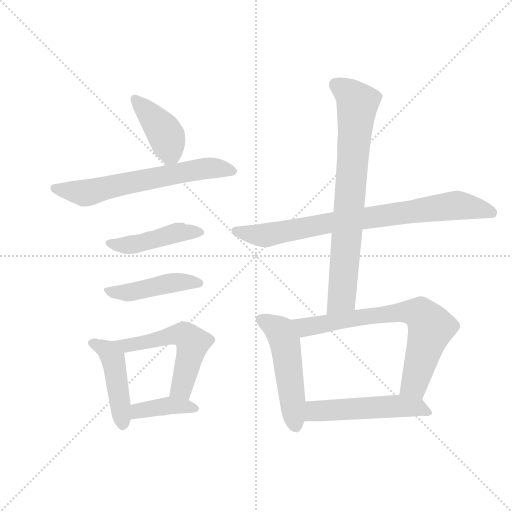
t = 0.00 s
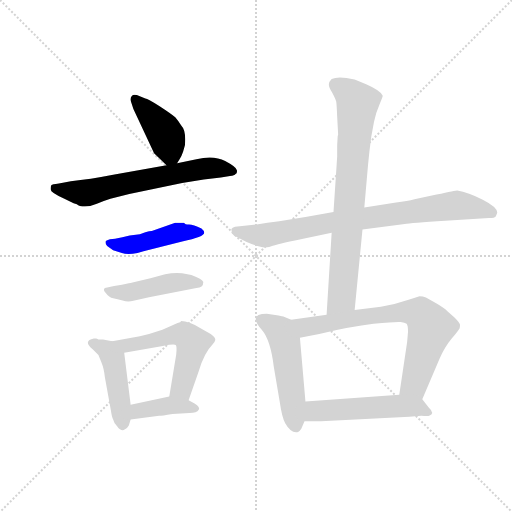
t = 1.75 s
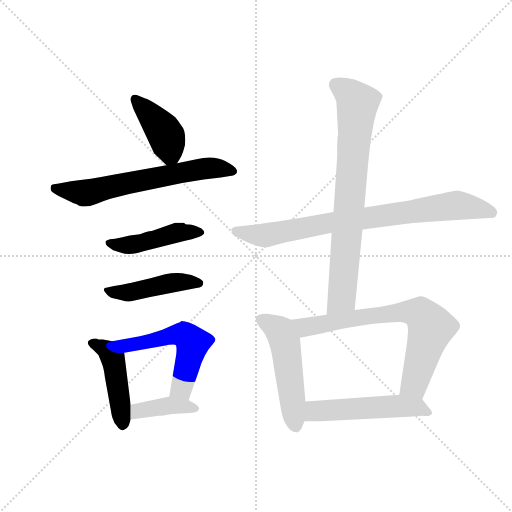
t = 3.50 s
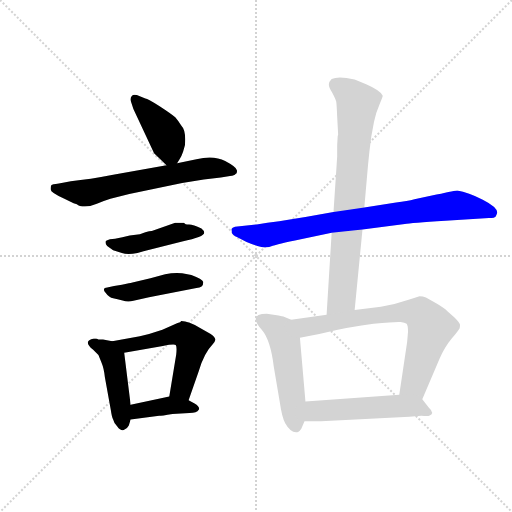
t = 5.25 s
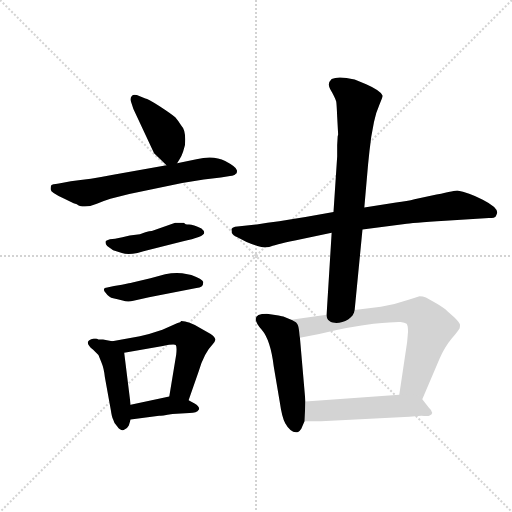
t = 7.00 s
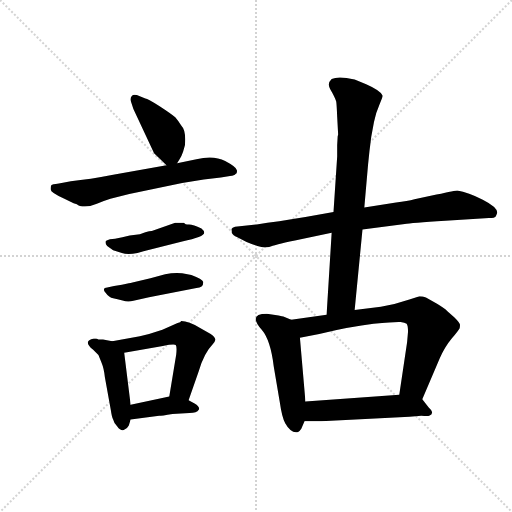
t = 8.75 s

The animated SVG that drew these frames (rendered in a browser with its animation timeline set to each time). Animation: 12 CSS @keyframes rules; one cycle of 8.75 s.

<svg version="1.1" viewBox="0 0 1024 1024" xmlns="http://www.w3.org/2000/svg">
  <g stroke="lightgray" stroke-dasharray="1,1" stroke-width="1" transform="scale(4, 4)">
    <line x1="0" y1="0" x2="256" y2="256"></line>
    <line x1="256" y1="0" x2="0" y2="256"></line>
    <line x1="128" y1="0" x2="128" y2="256"></line>
    <line x1="0" y1="128" x2="256" y2="128"></line>
  </g>
  <g transform="scale(0.92, -0.92) translate(60, -900)">
    <style type="text/css">
      
        @keyframes keyframes0 {
          from {
            stroke: blue;
            stroke-dashoffset: 413;
            stroke-width: 128;
          }
          57% {
            animation-timing-function: step-end;
            stroke: blue;
            stroke-dashoffset: 0;
            stroke-width: 128;
          }
          to {
            stroke: black;
            stroke-width: 1024;
          }
        }
        #make-me-a-hanzi-animation-0 {
          animation: keyframes0 0.5861002604166666s both;
          animation-delay: 0s;
          animation-timing-function: linear;
        }
      
        @keyframes keyframes1 {
          from {
            stroke: blue;
            stroke-dashoffset: 654;
            stroke-width: 128;
          }
          68% {
            animation-timing-function: step-end;
            stroke: blue;
            stroke-dashoffset: 0;
            stroke-width: 128;
          }
          to {
            stroke: black;
            stroke-width: 1024;
          }
        }
        #make-me-a-hanzi-animation-1 {
          animation: keyframes1 0.7822265625s both;
          animation-delay: 0.5861002604166666s;
          animation-timing-function: linear;
        }
      
        @keyframes keyframes2 {
          from {
            stroke: blue;
            stroke-dashoffset: 460;
            stroke-width: 128;
          }
          60% {
            animation-timing-function: step-end;
            stroke: blue;
            stroke-dashoffset: 0;
            stroke-width: 128;
          }
          to {
            stroke: black;
            stroke-width: 1024;
          }
        }
        #make-me-a-hanzi-animation-2 {
          animation: keyframes2 0.6243489583333334s both;
          animation-delay: 1.3683268229166665s;
          animation-timing-function: linear;
        }
      
        @keyframes keyframes3 {
          from {
            stroke: blue;
            stroke-dashoffset: 458;
            stroke-width: 128;
          }
          60% {
            animation-timing-function: step-end;
            stroke: blue;
            stroke-dashoffset: 0;
            stroke-width: 128;
          }
          to {
            stroke: black;
            stroke-width: 1024;
          }
        }
        #make-me-a-hanzi-animation-3 {
          animation: keyframes3 0.6227213541666666s both;
          animation-delay: 1.99267578125s;
          animation-timing-function: linear;
        }
      
        @keyframes keyframes4 {
          from {
            stroke: blue;
            stroke-dashoffset: 455;
            stroke-width: 128;
          }
          60% {
            animation-timing-function: step-end;
            stroke: blue;
            stroke-dashoffset: 0;
            stroke-width: 128;
          }
          to {
            stroke: black;
            stroke-width: 1024;
          }
        }
        #make-me-a-hanzi-animation-4 {
          animation: keyframes4 0.6202799479166666s both;
          animation-delay: 2.6153971354166665s;
          animation-timing-function: linear;
        }
      
        @keyframes keyframes5 {
          from {
            stroke: blue;
            stroke-dashoffset: 557;
            stroke-width: 128;
          }
          64% {
            animation-timing-function: step-end;
            stroke: blue;
            stroke-dashoffset: 0;
            stroke-width: 128;
          }
          to {
            stroke: black;
            stroke-width: 1024;
          }
        }
        #make-me-a-hanzi-animation-5 {
          animation: keyframes5 0.7032877604166666s both;
          animation-delay: 3.235677083333333s;
          animation-timing-function: linear;
        }
      
        @keyframes keyframes6 {
          from {
            stroke: blue;
            stroke-dashoffset: 399;
            stroke-width: 128;
          }
          56% {
            animation-timing-function: step-end;
            stroke: blue;
            stroke-dashoffset: 0;
            stroke-width: 128;
          }
          to {
            stroke: black;
            stroke-width: 1024;
          }
        }
        #make-me-a-hanzi-animation-6 {
          animation: keyframes6 0.57470703125s both;
          animation-delay: 3.9389648437499996s;
          animation-timing-function: linear;
        }
      
        @keyframes keyframes7 {
          from {
            stroke: blue;
            stroke-dashoffset: 822;
            stroke-width: 128;
          }
          73% {
            animation-timing-function: step-end;
            stroke: blue;
            stroke-dashoffset: 0;
            stroke-width: 128;
          }
          to {
            stroke: black;
            stroke-width: 1024;
          }
        }
        #make-me-a-hanzi-animation-7 {
          animation: keyframes7 0.9189453125s both;
          animation-delay: 4.513671875s;
          animation-timing-function: linear;
        }
      
        @keyframes keyframes8 {
          from {
            stroke: blue;
            stroke-dashoffset: 783;
            stroke-width: 128;
          }
          72% {
            animation-timing-function: step-end;
            stroke: blue;
            stroke-dashoffset: 0;
            stroke-width: 128;
          }
          to {
            stroke: black;
            stroke-width: 1024;
          }
        }
        #make-me-a-hanzi-animation-8 {
          animation: keyframes8 0.88720703125s both;
          animation-delay: 5.4326171875s;
          animation-timing-function: linear;
        }
      
        @keyframes keyframes9 {
          from {
            stroke: blue;
            stroke-dashoffset: 511;
            stroke-width: 128;
          }
          62% {
            animation-timing-function: step-end;
            stroke: blue;
            stroke-dashoffset: 0;
            stroke-width: 128;
          }
          to {
            stroke: black;
            stroke-width: 1024;
          }
        }
        #make-me-a-hanzi-animation-9 {
          animation: keyframes9 0.6658528645833334s both;
          animation-delay: 6.31982421875s;
          animation-timing-function: linear;
        }
      
        @keyframes keyframes10 {
          from {
            stroke: blue;
            stroke-dashoffset: 730;
            stroke-width: 128;
          }
          70% {
            animation-timing-function: step-end;
            stroke: blue;
            stroke-dashoffset: 0;
            stroke-width: 128;
          }
          to {
            stroke: black;
            stroke-width: 1024;
          }
        }
        #make-me-a-hanzi-animation-10 {
          animation: keyframes10 0.8440755208333334s both;
          animation-delay: 6.985677083333333s;
          animation-timing-function: linear;
        }
      
        @keyframes keyframes11 {
          from {
            stroke: blue;
            stroke-dashoffset: 532;
            stroke-width: 128;
          }
          63% {
            animation-timing-function: step-end;
            stroke: blue;
            stroke-dashoffset: 0;
            stroke-width: 128;
          }
          to {
            stroke: black;
            stroke-width: 1024;
          }
        }
        #make-me-a-hanzi-animation-11 {
          animation: keyframes11 0.6829427083333334s both;
          animation-delay: 7.829752604166666s;
          animation-timing-function: linear;
        }
      
    </style>
    
      <path d="M 325 545 L 331 555 Q 335 561 338 570 L 342 584 Q 345 616 334 627 Q 328 637 321 645 Q 313 652 287 669 Q 261 686 256 686 L 244 691 Q 231 696 227 692 Q 222 687 225 678 L 230 663 L 275 567 L 302 541 C 315 528 315 528 325 545 Z" fill="lightgray"></path>
    
      <path d="M 107 456 Q 112 451 124.5 451 Q 137 451 150.5 457 Q 164 463 180 468 L 221 478 L 336 502 L 383 510 L 420 514 Q 430 516 440 517.5 Q 450 519 452 522 Q 456 523 455 530 Q 454 537 429.5 550 Q 405 563 367 554 L 325 545 L 302 541 L 186 520 Q 135 510 94 506 L 68 501 Q 53 499 51.5 497.5 Q 50 496 50 488.5 Q 50 481 80 468 L 100 458 L 107 456 Z" fill="lightgray"></path>
    
      <path d="M 239 350 L 252 354 L 336 375 Q 384 385 384 394 Q 384 398 378 403 Q 360 412 351 412 Q 342 412 340 416 L 321 416 L 270 398 Q 265 398 256 395 L 244 391 L 222 388 L 206 384 L 190 381 L 179 380 Q 172 378 170 376 Q 168 370 173 365 L 186 356 L 205 350 Q 217 346 239 350 Z" fill="lightgray"></path>
    
      <path d="M 382 287 Q 380 293 356 302 L 336 306 Q 319 308 299 304 L 267 295 L 228 286 Q 224 285 220 284 L 205 281 L 188 278 L 168 274 Q 163 270 170 263 Q 177 253 186 251.5 Q 195 250 206.5 246.5 Q 218 243 230 246 L 264 254 L 367 274 Q 382 274 382 287 Z" fill="lightgray"></path>
    
      <path d="M 154 162 L 152 163 Q 151 163 149 164 L 144 164 Q 119 159 142 140 L 154 128 L 161 111 Q 166 99 168 80 L 181 8 Q 183 -7 186 -12 Q 188 -21 195 -27 Q 202 -37 209 -35 Q 216 -33 220 -25 L 224 -12 L 224 20 L 210 133 C 207 153 207 153 184 158 L 164 162 Q 159 162 154 162 Z" fill="lightgray"></path>
    
      <path d="M 350 30 L 372 93 Q 384 133 402 151 Q 407 156 408 161 Q 409 166 398 174 L 375 187 Q 350 202 334 202 Q 333 199 326 198 L 293 183 L 264 174 L 244 169 L 184 158 C 154 153 180 128 210 133 L 294 148 Q 319 153 322 150 Q 325 147 323 129 L 308 38 C 303 8 340 2 350 30 Z" fill="lightgray"></path>
    
      <path d="M 224 -12 L 286 -4 Q 291 -4 315 0 L 352 2 Q 368 2 372 9 Q 376 15 363 23 L 350 30 C 327 42 327 42 308 38 L 224 20 C 195 14 194 -16 224 -12 Z" fill="lightgray"></path>
    
      <path d="M 665 439 L 604 428 Q 543 418 498 412 L 451 407 Q 445 405 443 402 L 444 394 Q 446 388 456 384 L 476 374 Q 505 362 515.5 362 Q 526 362 533 365.5 Q 540 369 594 380 L 661 394 L 728 401 L 820 413 Q 832 415 908 420 L 1003 426 Q 1016 426 1018 430 Q 1020 434 1021 438 Q 1021 450 989.5 466 Q 958 482 934 486 Q 931 486 889 477 L 841 467 Q 826 463 801 460 L 732 449 L 665 439 Z" fill="lightgray"></path>
    
      <path d="M 711 727 Q 675 736 661 728 Q 655 722 655 717 Q 654 711 662 699 Q 669 686 671 679 Q 672 672 673 646 L 675 610 L 675 607 Q 674 604 674 602 L 673 584 L 673 560 L 665 439 L 661 394 L 650 216 C 648 186 708 196 711 226 L 728 401 L 732 449 L 740 541 Q 743 572 747 602 L 753 635 Q 757 655 765 673 Q 772 690 772 692 Q 768 703 736 717 L 711 727 Z" fill="lightgray"></path>
    
      <path d="M 573 205 L 556 212 Q 553 213 520 218 Q 478 218 509 183 Q 528 161 535 104 L 548 27 Q 553 -8 560 -20 Q 573 -43 588 -39 Q 591 -38 595 -32 L 602 -16 L 604 27 L 592 166 C 589 196 589 198 573 205 Z" fill="lightgray"></path>
    
      <path d="M 650 216 L 573 205 C 543 201 563 160 592 166 L 634 174 Q 702 190 752 196 Q 801 201 811 200 Q 820 199 824 196 Q 827 192 827 179 L 825 156 L 808 42 C 804 12 846 4 858 32 L 896 121 Q 907 146 922 164 Q 937 182 939 186 Q 940 189 940 194 Q 940 198 928 210 L 912 224 Q 907 229 891 239 L 866 253 Q 859 256 852 256 L 830 249 Q 801 239 768 233 L 711 226 L 650 216 Z" fill="lightgray"></path>
    
      <path d="M 602 -16 L 638 -16 L 830 -6 L 856 -4 Q 870 -5 873 -4 Q 886 1 872 14 L 858 32 C 848 45 838 44 808 42 L 604 27 C 574 25 572 -16 602 -16 Z" fill="lightgray"></path>
    
    
      <clipPath id="make-me-a-hanzi-clip-0">
        <path d="M 325 545 L 331 555 Q 335 561 338 570 L 342 584 Q 345 616 334 627 Q 328 637 321 645 Q 313 652 287 669 Q 261 686 256 686 L 244 691 Q 231 696 227 692 Q 222 687 225 678 L 230 663 L 275 567 L 302 541 C 315 528 315 528 325 545 Z"></path>
      </clipPath>
      <path clip-path="url(#make-me-a-hanzi-clip-0)" d="M 233 684 L 299 610 L 310 567 L 306 554" fill="none" id="make-me-a-hanzi-animation-0" stroke-dasharray="285 570" stroke-linecap="round"></path>
    
      <clipPath id="make-me-a-hanzi-clip-1">
        <path d="M 107 456 Q 112 451 124.5 451 Q 137 451 150.5 457 Q 164 463 180 468 L 221 478 L 336 502 L 383 510 L 420 514 Q 430 516 440 517.5 Q 450 519 452 522 Q 456 523 455 530 Q 454 537 429.5 550 Q 405 563 367 554 L 325 545 L 302 541 L 186 520 Q 135 510 94 506 L 68 501 Q 53 499 51.5 497.5 Q 50 496 50 488.5 Q 50 481 80 468 L 100 458 L 107 456 Z"></path>
      </clipPath>
      <path clip-path="url(#make-me-a-hanzi-clip-1)" d="M 56 492 L 128 480 L 380 534 L 447 529" fill="none" id="make-me-a-hanzi-animation-1" stroke-dasharray="526 1052" stroke-linecap="round"></path>
    
      <clipPath id="make-me-a-hanzi-clip-2">
        <path d="M 239 350 L 252 354 L 336 375 Q 384 385 384 394 Q 384 398 378 403 Q 360 412 351 412 Q 342 412 340 416 L 321 416 L 270 398 Q 265 398 256 395 L 244 391 L 222 388 L 206 384 L 190 381 L 179 380 Q 172 378 170 376 Q 168 370 173 365 L 186 356 L 205 350 Q 217 346 239 350 Z"></path>
      </clipPath>
      <path clip-path="url(#make-me-a-hanzi-clip-2)" d="M 177 372 L 220 367 L 322 394 L 377 396" fill="none" id="make-me-a-hanzi-animation-2" stroke-dasharray="332 664" stroke-linecap="round"></path>
    
      <clipPath id="make-me-a-hanzi-clip-3">
        <path d="M 382 287 Q 380 293 356 302 L 336 306 Q 319 308 299 304 L 267 295 L 228 286 Q 224 285 220 284 L 205 281 L 188 278 L 168 274 Q 163 270 170 263 Q 177 253 186 251.5 Q 195 250 206.5 246.5 Q 218 243 230 246 L 264 254 L 367 274 Q 382 274 382 287 Z"></path>
      </clipPath>
      <path clip-path="url(#make-me-a-hanzi-clip-3)" d="M 174 269 L 222 264 L 319 286 L 373 285" fill="none" id="make-me-a-hanzi-animation-3" stroke-dasharray="330 660" stroke-linecap="round"></path>
    
      <clipPath id="make-me-a-hanzi-clip-4">
        <path d="M 154 162 L 152 163 Q 151 163 149 164 L 144 164 Q 119 159 142 140 L 154 128 L 161 111 Q 166 99 168 80 L 181 8 Q 183 -7 186 -12 Q 188 -21 195 -27 Q 202 -37 209 -35 Q 216 -33 220 -25 L 224 -12 L 224 20 L 210 133 C 207 153 207 153 184 158 L 164 162 Q 159 162 154 162 Z"></path>
      </clipPath>
      <path clip-path="url(#make-me-a-hanzi-clip-4)" d="M 143 152 L 174 138 L 186 120 L 207 -22" fill="none" id="make-me-a-hanzi-animation-4" stroke-dasharray="327 654" stroke-linecap="round"></path>
    
      <clipPath id="make-me-a-hanzi-clip-5">
        <path d="M 350 30 L 372 93 Q 384 133 402 151 Q 407 156 408 161 Q 409 166 398 174 L 375 187 Q 350 202 334 202 Q 333 199 326 198 L 293 183 L 264 174 L 244 169 L 184 158 C 154 153 180 128 210 133 L 294 148 Q 319 153 322 150 Q 325 147 323 129 L 308 38 C 303 8 340 2 350 30 Z"></path>
      </clipPath>
      <path clip-path="url(#make-me-a-hanzi-clip-5)" d="M 192 157 L 215 148 L 331 173 L 352 163 L 359 154 L 342 82 L 333 55 L 316 44" fill="none" id="make-me-a-hanzi-animation-5" stroke-dasharray="429 858" stroke-linecap="round"></path>
    
      <clipPath id="make-me-a-hanzi-clip-6">
        <path d="M 224 -12 L 286 -4 Q 291 -4 315 0 L 352 2 Q 368 2 372 9 Q 376 15 363 23 L 350 30 C 327 42 327 42 308 38 L 224 20 C 195 14 194 -16 224 -12 Z"></path>
      </clipPath>
      <path clip-path="url(#make-me-a-hanzi-clip-6)" d="M 231 -7 L 240 7 L 312 19 L 365 12" fill="none" id="make-me-a-hanzi-animation-6" stroke-dasharray="271 542" stroke-linecap="round"></path>
    
      <clipPath id="make-me-a-hanzi-clip-7">
        <path d="M 665 439 L 604 428 Q 543 418 498 412 L 451 407 Q 445 405 443 402 L 444 394 Q 446 388 456 384 L 476 374 Q 505 362 515.5 362 Q 526 362 533 365.5 Q 540 369 594 380 L 661 394 L 728 401 L 820 413 Q 832 415 908 420 L 1003 426 Q 1016 426 1018 430 Q 1020 434 1021 438 Q 1021 450 989.5 466 Q 958 482 934 486 Q 931 486 889 477 L 841 467 Q 826 463 801 460 L 732 449 L 665 439 Z"></path>
      </clipPath>
      <path clip-path="url(#make-me-a-hanzi-clip-7)" d="M 451 399 L 515 388 L 661 417 L 934 454 L 1009 438" fill="none" id="make-me-a-hanzi-animation-7" stroke-dasharray="694 1388" stroke-linecap="round"></path>
    
      <clipPath id="make-me-a-hanzi-clip-8">
        <path d="M 711 727 Q 675 736 661 728 Q 655 722 655 717 Q 654 711 662 699 Q 669 686 671 679 Q 672 672 673 646 L 675 610 L 675 607 Q 674 604 674 602 L 673 584 L 673 560 L 665 439 L 661 394 L 650 216 C 648 186 708 196 711 226 L 728 401 L 732 449 L 740 541 Q 743 572 747 602 L 753 635 Q 757 655 765 673 Q 772 690 772 692 Q 768 703 736 717 L 711 727 Z"></path>
      </clipPath>
      <path clip-path="url(#make-me-a-hanzi-clip-8)" d="M 669 716 L 697 699 L 717 676 L 684 266 L 682 251 L 657 223" fill="none" id="make-me-a-hanzi-animation-8" stroke-dasharray="655 1310" stroke-linecap="round"></path>
    
      <clipPath id="make-me-a-hanzi-clip-9">
        <path d="M 573 205 L 556 212 Q 553 213 520 218 Q 478 218 509 183 Q 528 161 535 104 L 548 27 Q 553 -8 560 -20 Q 573 -43 588 -39 Q 591 -38 595 -32 L 602 -16 L 604 27 L 592 166 C 589 196 589 198 573 205 Z"></path>
      </clipPath>
      <path clip-path="url(#make-me-a-hanzi-clip-9)" d="M 512 204 L 549 180 L 559 154 L 583 -27" fill="none" id="make-me-a-hanzi-animation-9" stroke-dasharray="383 766" stroke-linecap="round"></path>
    
      <clipPath id="make-me-a-hanzi-clip-10">
        <path d="M 650 216 L 573 205 C 543 201 563 160 592 166 L 634 174 Q 702 190 752 196 Q 801 201 811 200 Q 820 199 824 196 Q 827 192 827 179 L 825 156 L 808 42 C 804 12 846 4 858 32 L 896 121 Q 907 146 922 164 Q 937 182 939 186 Q 940 189 940 194 Q 940 198 928 210 L 912 224 Q 907 229 891 239 L 866 253 Q 859 256 852 256 L 830 249 Q 801 239 768 233 L 711 226 L 650 216 Z"></path>
      </clipPath>
      <path clip-path="url(#make-me-a-hanzi-clip-10)" d="M 581 201 L 609 189 L 807 221 L 854 217 L 877 188 L 841 65 L 816 48" fill="none" id="make-me-a-hanzi-animation-10" stroke-dasharray="602 1204" stroke-linecap="round"></path>
    
      <clipPath id="make-me-a-hanzi-clip-11">
        <path d="M 602 -16 L 638 -16 L 830 -6 L 856 -4 Q 870 -5 873 -4 Q 886 1 872 14 L 858 32 C 848 45 838 44 808 42 L 604 27 C 574 25 572 -16 602 -16 Z"></path>
      </clipPath>
      <path clip-path="url(#make-me-a-hanzi-clip-11)" d="M 620 5 L 631 13 L 661 2 L 682 16 L 709 5 L 733 20 L 757 8 L 784 23 L 805 12 L 830 23 L 865 5" fill="none" id="make-me-a-hanzi-animation-11" stroke-dasharray="404 808" stroke-linecap="round"></path>
    
  </g>
</svg>
